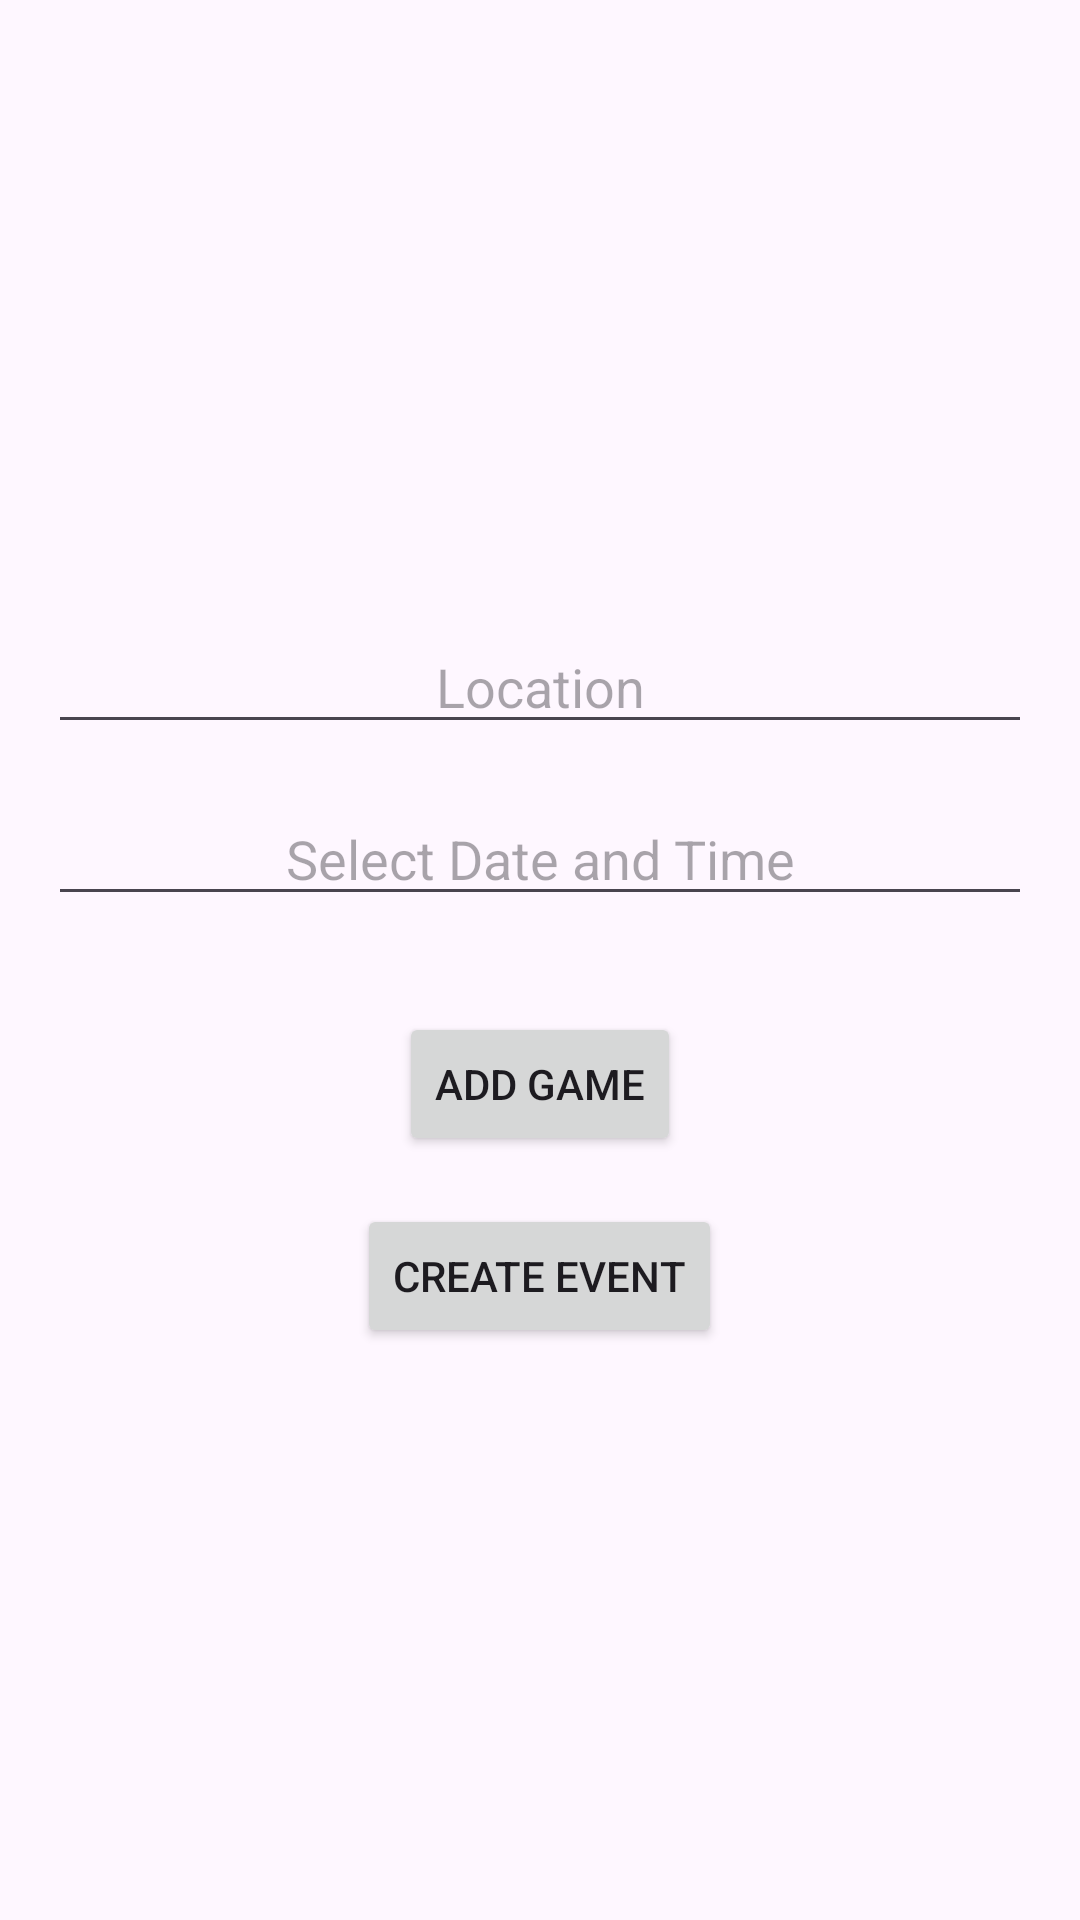

Android layout source for this screen:
<!-- AndroidManifest.xml: application theme Theme.Boardgamerapp -->
<!-- res/layout/activity_add_event.xml -->
<?xml version="1.0" encoding="utf-8"?>
<LinearLayout xmlns:android="http://schemas.android.com/apk/res/android"
    android:layout_width="match_parent"
    android:layout_height="match_parent"
    android:orientation="vertical"
    android:padding="16dp"
    android:gravity="center"
    android:layout_gravity="center">

    
    <EditText
        android:id="@+id/editTextLocation"
        android:layout_width="match_parent"
        android:layout_height="wrap_content"
        android:hint="Location"
        android:inputType="text"
        android:layout_marginTop="16dp"
        android:gravity="center" />

    
    <EditText
        android:id="@+id/editTextDateTime"
        android:layout_width="match_parent"
        android:layout_height="wrap_content"
        android:hint="Select Date and Time"
        android:focusable="false"
        android:clickable="true"
        android:inputType="none"
        android:layout_marginTop="16dp"
        android:gravity="center" />

    
    <LinearLayout
        android:id="@+id/gamesLayout"
        android:layout_width="match_parent"
        android:layout_height="wrap_content"
        android:orientation="vertical"
        android:layout_marginTop="16dp"
        android:gravity="center" />

    
    <Button
        android:id="@+id/btnAddGame"
        android:layout_width="wrap_content"
        android:layout_height="wrap_content"
        android:text="Add Game"
        android:layout_marginTop="16dp"
        android:layout_gravity="center"/>

    
    <Button
        android:id="@+id/btnCreateEvent"
        android:layout_width="wrap_content"
        android:layout_height="wrap_content"
        android:text="Create Event"
        android:layout_marginTop="16dp"
        android:layout_gravity="center"/>

</LinearLayout>
<!-- resources referenced by this layout -->
<resources>
  <style name="Theme.Boardgamerapp" parent="Base.Theme.Boardgamerapp" />
  <style name="Base.Theme.Boardgamerapp" parent="Theme.Material3.DayNight.NoActionBar">
          
          
      </style>
</resources>
